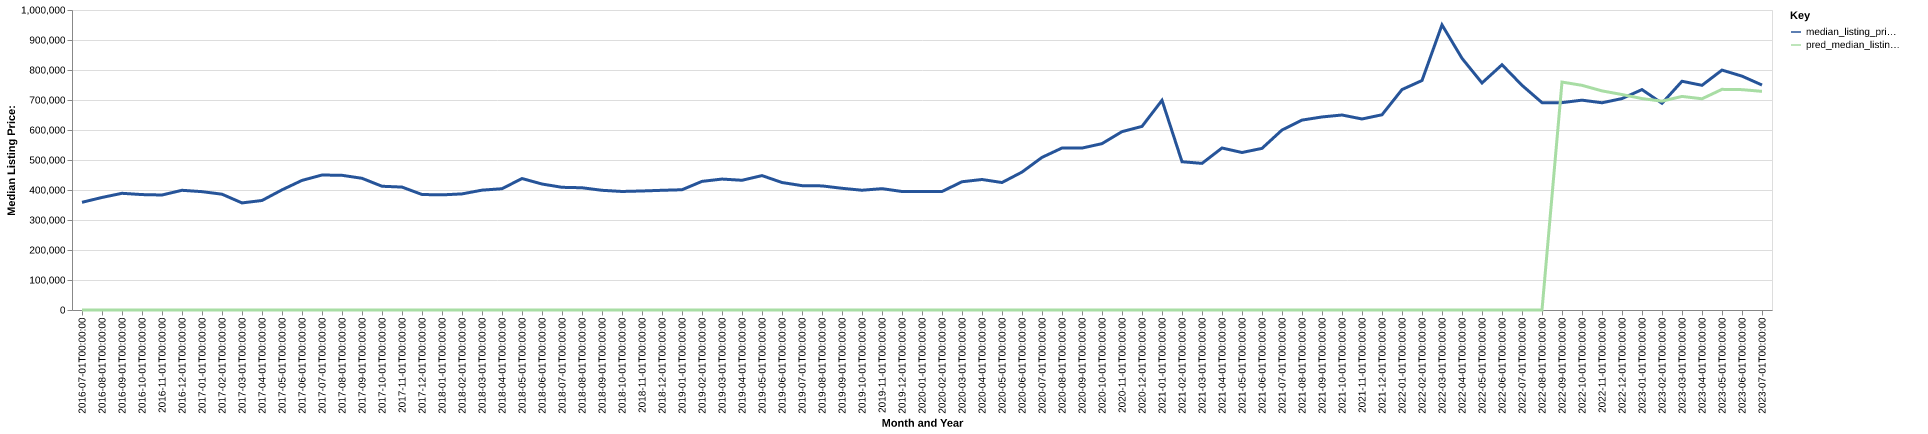

Source data for this figure (header and first rows):
date, time_idx, median_listing_price, thirty_year_interest_rate_five, month, county_name, active_listing_count, median_days_on_market, pred_median_listing_price, month_year
2016-07-01, 0, 359000, 3.72, 7, Ellensburg, WA, 267.0, 54.0, 0, Jul-2016
2016-08-01, 1, 375125, 3.73, 8, Ellensburg, WA, 263.0, 59.0, 0, Aug-2016
2016-09-01, 2, 389000, 3.66, 9, Ellensburg, WA, 256.0, 69.0, 0, Sep-2016
2016-10-01, 3, 384700, 3.64, 10, Ellensburg, WA, 233.0, 75.0, 0, Oct-2016
2016-11-01, 4, 383325, 3.66, 11, Ellensburg, WA, 214.0, 86.0, 0, Nov-2016
2016-12-01, 5, 399000, 3.48, 12, Ellensburg, WA, 178.0, 98.0, 0, Dec-2016
2017-01-01, 6, 394500, 3.45, 1, Ellensburg, WA, 138.0, 112.0, 0, Jan-2017
2017-02-01, 7, 386000, 3.5, 2, Ellensburg, WA, 116.0, 96.0, 0, Feb-2017
2017-03-01, 8, 356950, 3.52, 3, Ellensburg, WA, 112.0, 80.0, 0, Mar-2017
2017-04-01, 9, 365000, 4.03, 4, Ellensburg, WA, 130.0, 37.0, 0, Apr-2017
2017-05-01, 10, 400500, 4.32, 5, Ellensburg, WA, 173.0, 28.0, 0, May-2017
2017-06-01, 11, 432000, 4.2, 6, Ellensburg, WA, 175.0, 38.0, 0, Jun-2017
2017-07-01, 12, 449950, 4.19, 7, Ellensburg, WA, 195.0, 47.0, 0, Jul-2017
2017-08-01, 13, 449000, 4.3, 8, Ellensburg, WA, 214.0, 47.0, 0, Aug-2017
2017-09-01, 14, 439000, 4.1, 9, Ellensburg, WA, 216.0, 58.0, 0, Sep-2017
2017-10-01, 15, 412499, 4.05, 10, Ellensburg, WA, 196.0, 77.0, 0, Oct-2017
2017-11-01, 16, 409750, 3.94, 11, Ellensburg, WA, 168.0, 88.0, 0, Nov-2017
2017-12-01, 17, 385000, 4.03, 12, Ellensburg, WA, 132.0, 92.0, 0, Dec-2017
2018-01-01, 18, 383750, 3.93, 1, Ellensburg, WA, 87.0, 88.0, 0, Jan-2018
2018-02-01, 19, 387000, 3.83, 2, Ellensburg, WA, 74.0, 79.0, 0, Feb-2018
2018-03-01, 20, 399475, 3.94, 3, Ellensburg, WA, 84.0, 32.0, 0, Mar-2018
2018-04-01, 21, 404250, 3.95, 4, Ellensburg, WA, 111.0, 33.0, 0, Apr-2018
2018-05-01, 22, 438248, 3.99, 5, Ellensburg, WA, 133.0, 29.0, 0, May-2018
2018-06-01, 23, 419950, 4.15, 6, Ellensburg, WA, 176.0, 32.0, 0, Jun-2018
2018-07-01, 24, 408963, 4.4, 7, Ellensburg, WA, 192.0, 46.0, 0, Jul-2018
2018-08-01, 25, 407475, 4.46, 8, Ellensburg, WA, 189.0, 56.0, 0, Aug-2018
2018-09-01, 26, 399000, 4.58, 9, Ellensburg, WA, 228.0, 54.0, 0, Sep-2018
2018-10-01, 27, 395100, 4.66, 10, Ellensburg, WA, 215.0, 63.0, 0, Oct-2018
2018-11-01, 28, 396725, 4.62, 11, Ellensburg, WA, 189.0, 78.0, 0, Nov-2018
2018-12-01, 29, 399000, 4.54, 12, Ellensburg, WA, 157.0, 92.0, 0, Dec-2018
2019-01-01, 30, 400850, 4.6, 1, Ellensburg, WA, 125.0, 104.0, 0, Jan-2019
2019-02-01, 31, 428750, 4.72, 2, Ellensburg, WA, 108.0, 93.0, 0, Feb-2019
2019-03-01, 32, 436429, 4.9, 3, Ellensburg, WA, 122.0, 65.0, 0, Mar-2019
2019-04-01, 33, 432416, 4.94, 4, Ellensburg, WA, 147.0, 40.0, 0, Apr-2019
2019-05-01, 34, 448000, 4.75, 5, Ellensburg, WA, 165.0, 32.0, 0, May-2019
2019-06-01, 35, 424975, 4.51, 6, Ellensburg, WA, 192.0, 38.0, 0, Jun-2019
2019-07-01, 36, 414475, 4.41, 7, Ellensburg, WA, 196.0, 52.0, 0, Jul-2019
2019-08-01, 37, 413675, 4.41, 8, Ellensburg, WA, 193.0, 58.0, 0, Aug-2019
2019-09-01, 38, 405688, 4.2, 9, Ellensburg, WA, 189.0, 65.0, 0, Sep-2019
2019-10-01, 39, 399238, 4.14, 10, Ellensburg, WA, 185.0, 71.0, 0, Oct-2019
2019-11-01, 40, 404475, 3.84, 11, Ellensburg, WA, 145.0, 84.0, 0, Nov-2019
2019-12-01, 41, 395000, 3.81, 12, Ellensburg, WA, 112.0, 85.0, 0, Dec-2019
2020-01-01, 42, 395000, 3.75, 1, Ellensburg, WA, 85.0, 89.0, 0, Jan-2020
2020-02-01, 43, 395000, 3.73, 2, Ellensburg, WA, 79.0, 63.0, 0, Feb-2020
2020-03-01, 44, 427488, 3.78, 3, Ellensburg, WA, 101.0, 30.0, 0, Mar-2020
2020-04-01, 45, 435000, 3.75, 4, Ellensburg, WA, 115.0, 32.0, 0, Apr-2020
2020-05-01, 46, 424925, 3.74, 5, Ellensburg, WA, 117.0, 46.0, 0, May-2020
2020-06-01, 47, 459725, 3.72, 6, Ellensburg, WA, 131.0, 36.0, 0, Jun-2020
2020-07-01, 48, 508736, 3.49, 7, Ellensburg, WA, 125.0, 38.0, 0, Jul-2020
2020-08-01, 49, 539999, 3.65, 8, Ellensburg, WA, 128.0, 38.0, 0, Aug-2020
2020-09-01, 50, 539749, 3.33, 9, Ellensburg, WA, 118.0, 46.0, 0, Sep-2020
2020-10-01, 51, 554500, 3.28, 10, Ellensburg, WA, 109.0, 42.0, 0, Oct-2020
2020-11-01, 52, 594500, 3.21, 11, Ellensburg, WA, 66.0, 47.0, 0, Nov-2020
2020-12-01, 53, 612000, 3.07, 12, Ellensburg, WA, 44.0, 63.0, 0, Dec-2020
2021-01-01, 54, 699000, 2.99, 1, Ellensburg, WA, 35.0, 52.0, 0, Jan-2021
2021-02-01, 55, 494250, 2.93, 2, Ellensburg, WA, 34.0, 38.0, 0, Feb-2021
2021-03-01, 56, 488745, 2.88, 3, Ellensburg, WA, 35.0, 27.0, 0, Mar-2021
2021-04-01, 57, 540000, 2.84, 4, Ellensburg, WA, 43.0, 16.0, 0, Apr-2021
2021-05-01, 58, 525000, 2.71, 5, Ellensburg, WA, 63.0, 17.0, 0, May-2021
2021-06-01, 59, 538735, 2.79, 6, Ellensburg, WA, 87.0, 21.0, 0, Jun-2021
... 25 more rows
